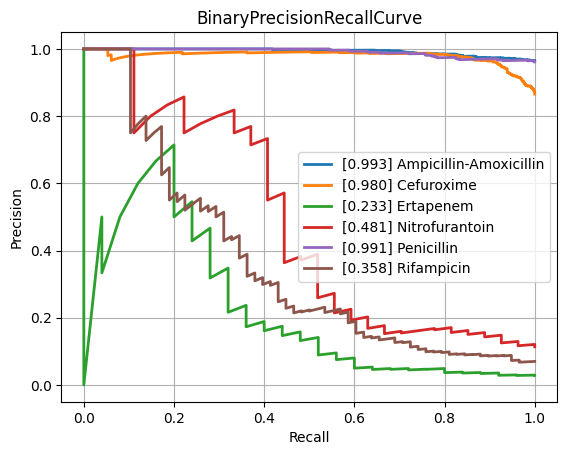

The file beside this chart, header and first rows:
class, PrecisionRecallAUC, FrequencyPositiveClass, n_positives, n_negatives
Amikacin, 0.5404, 0.1381, 124, 774
Amoxicillin-Clavulanic acid, 0.8597, 0.5839, 1549, 1104
Ampicillin, 0.9597, 0.8115, 2815, 654
Ampicillin-Amoxicillin, 0.9928, 0.9657, 1266, 45
Cefazolin, 0.868, 0.6138, 116, 73
Cefepime, 0.7364, 0.3626, 1002, 1761
Cefpodoxime, 0.8516, 0.6267, 47, 28
Ceftazidime, 0.8117, 0.4172, 1381, 1929
Ceftriaxone, 0.746, 0.4117, 1200, 1715
Cefuroxime, 0.9803, 0.8656, 921, 143
Ciprofloxacin, 0.7742, 0.4178, 2492, 3473
Clindamycin, 0.9299, 0.7289, 1323, 492
Colistin, 0.918, 0.2914, 176, 428
Cotrimoxazole, 0.7996, 0.4629, 3187, 3698
Ertapenem, 0.2333, 0.0286, 25, 849
Erythromycin, 0.9308, 0.7591, 1172, 372
Fosfomycin, 0.716, 0.3214, 368, 777
Fosfomycin-Trometamol, 0.6623, 0.4464, 25, 31
Fusidic acid, 0.7824, 0.5353, 144, 125
Gentamicin, 0.942, 0.6403, 3174, 1783
Imipenem, 0.9198, 0.4741, 2858, 3170
Levofloxacin, 0.8706, 0.5119, 669, 638
Meropenem, 0.6632, 0.2069, 823, 3154
Mupirocin, 0.9206, 0.2273, 10, 34
Nitrofurantoin, 0.4809, 0.1134, 27, 211
Norfloxacin, 0.6736, 0.2793, 31, 80
Oxacillin, 0.8846, 0.612, 440, 279
Penicillin, 0.9907, 0.9613, 472, 19
Piperacillin-Tazobactam, 0.8033, 0.4609, 2159, 2525
Rifampicin, 0.3581, 0.06988, 58, 772
Teicoplanin, 0.578, 0.05594, 8, 135
Tetracycline, 0.7267, 0.4, 316, 474
Tobramycin, 0.636, 0.2283, 145, 490
Vancomycin, 0.6658, 0.07452, 167, 2074
micro, 0.87, 0.4722, , 
macro, 0.7708, NaN, , 
